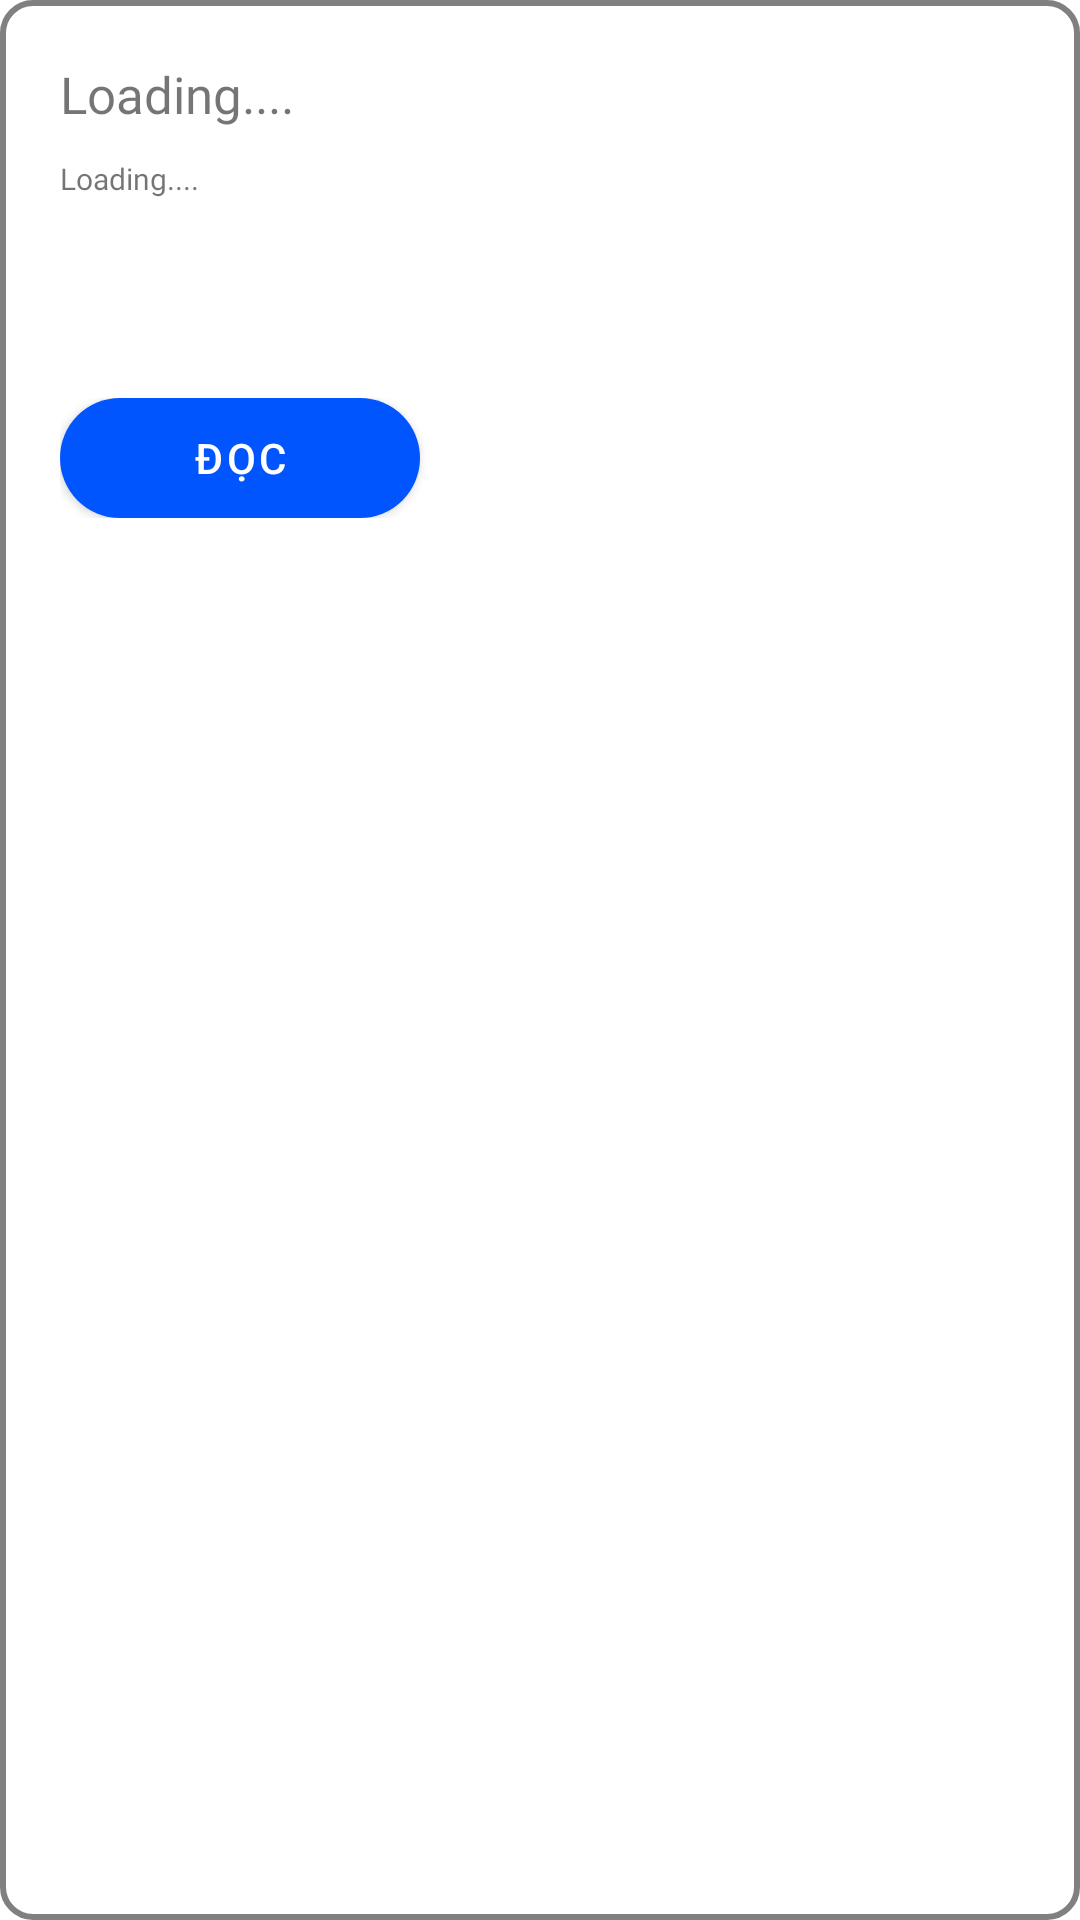

Android layout source for this screen:
<!-- AndroidManifest.xml: application theme Theme.ComicApp -->
<!-- res/layout/new_comic_detail.xml -->
<?xml version="1.0" encoding="utf-8"?>
<LinearLayout xmlns:android="http://schemas.android.com/apk/res/android"
    android:layout_width="match_parent"
    android:layout_height="wrap_content"
    android:orientation="horizontal"
    android:layout_margin="10dp"
    android:background="@drawable/stroke"
    android:padding="20dp">

    <LinearLayout
        android:layout_width="160dp"
        android:layout_height="wrap_content"
        android:orientation="vertical"
        >
        <TextView
            android:layout_width="match_parent"
            android:layout_height="wrap_content"
            android:id="@+id/txt_header"
            android:fontFamily="@font/notoserif"
            android:text="@string/ComicName"
            android:textSize="17sp"
            android:layout_marginBottom="10dp"/>

        <ScrollView
            android:layout_width="160dp"
            android:layout_height="70dp"
            android:layout_marginBottom="10dp">

            <TextView
                android:id="@+id/txt_subtitle"
                android:layout_width="match_parent"
                android:layout_height="wrap_content"
                android:layout_marginBottom="10dp"
                android:fontFamily="@font/notoserif"
                android:text="@string/gioi_thieu"
                android:textSize="10sp" />

        </ScrollView>

        <LinearLayout
            android:layout_width="match_parent"
            android:layout_height="wrap_content"
            android:orientation="horizontal"
            >
            <Button
                android:id="@+id/btn_read"
                android:layout_width="120dp"
                android:layout_height="40dp"
                android:layout_marginRight="10dp"
                android:background="@drawable/border_radius"
                android:text="Đọc"/>







        </LinearLayout>
    </LinearLayout>

    <ImageView
        android:id="@+id/img_comic"
        android:layout_width="match_parent"
        android:layout_height="150dp"
        android:src="@drawable/slime300" />
</LinearLayout>
<!-- resources referenced by this layout -->
<resources>
  <!-- drawable border_radius (drawable) -->
  <?xml version="1.0" encoding="utf-8"?>
  <shape
      xmlns:android="http://schemas.android.com/apk/res/android"
      android:shape="rectangle">
  
      <corners android:radius="80dp" />
  
      
  
  
      
      <solid android:color="@color/blue" />
  
  </shape>
  <!-- drawable stroke (drawable) -->
  <?xml version="1.0" encoding="utf-8"?>
  <shape
      xmlns:android="http://schemas.android.com/apk/res/android"
      android:shape="rectangle">
      <corners android:radius="10dp" />
  
      
      <stroke android:width="2dp" android:color="@color/grey" />
  
      
  
  </shape>
  <string name="ComicName">Loading....</string>
  <string name="gioi_thieu">Loading....</string>
  <style name="Theme.ComicApp" parent="Theme.MaterialComponents.DayNight.NoActionBar">
          
          <item name="colorPrimary">@color/blue</item>
          <item name="colorPrimaryVariant">@color/purple_700</item>
          <item name="colorOnPrimary">@color/white</item>
          
          <item name="colorSecondary">@color/teal_200</item>
          <item name="colorSecondaryVariant">@color/teal_700</item>
          <item name="colorOnSecondary">@color/black</item>
          
          <item name="android:statusBarColor" tools:targetApi="l">?attr/colorPrimaryVariant</item>
          
      </style>
  <color name="blue">#0055FF</color>
  <color name="grey">#808080</color>
  <color name="purple_700">#FF3700B3</color>
  <color name="white">#FFFFFFFF</color>
  <color name="teal_200">#FF03DAC5</color>
  <color name="teal_700">#FF018786</color>
  <color name="black">#FF000000</color>
</resources>
